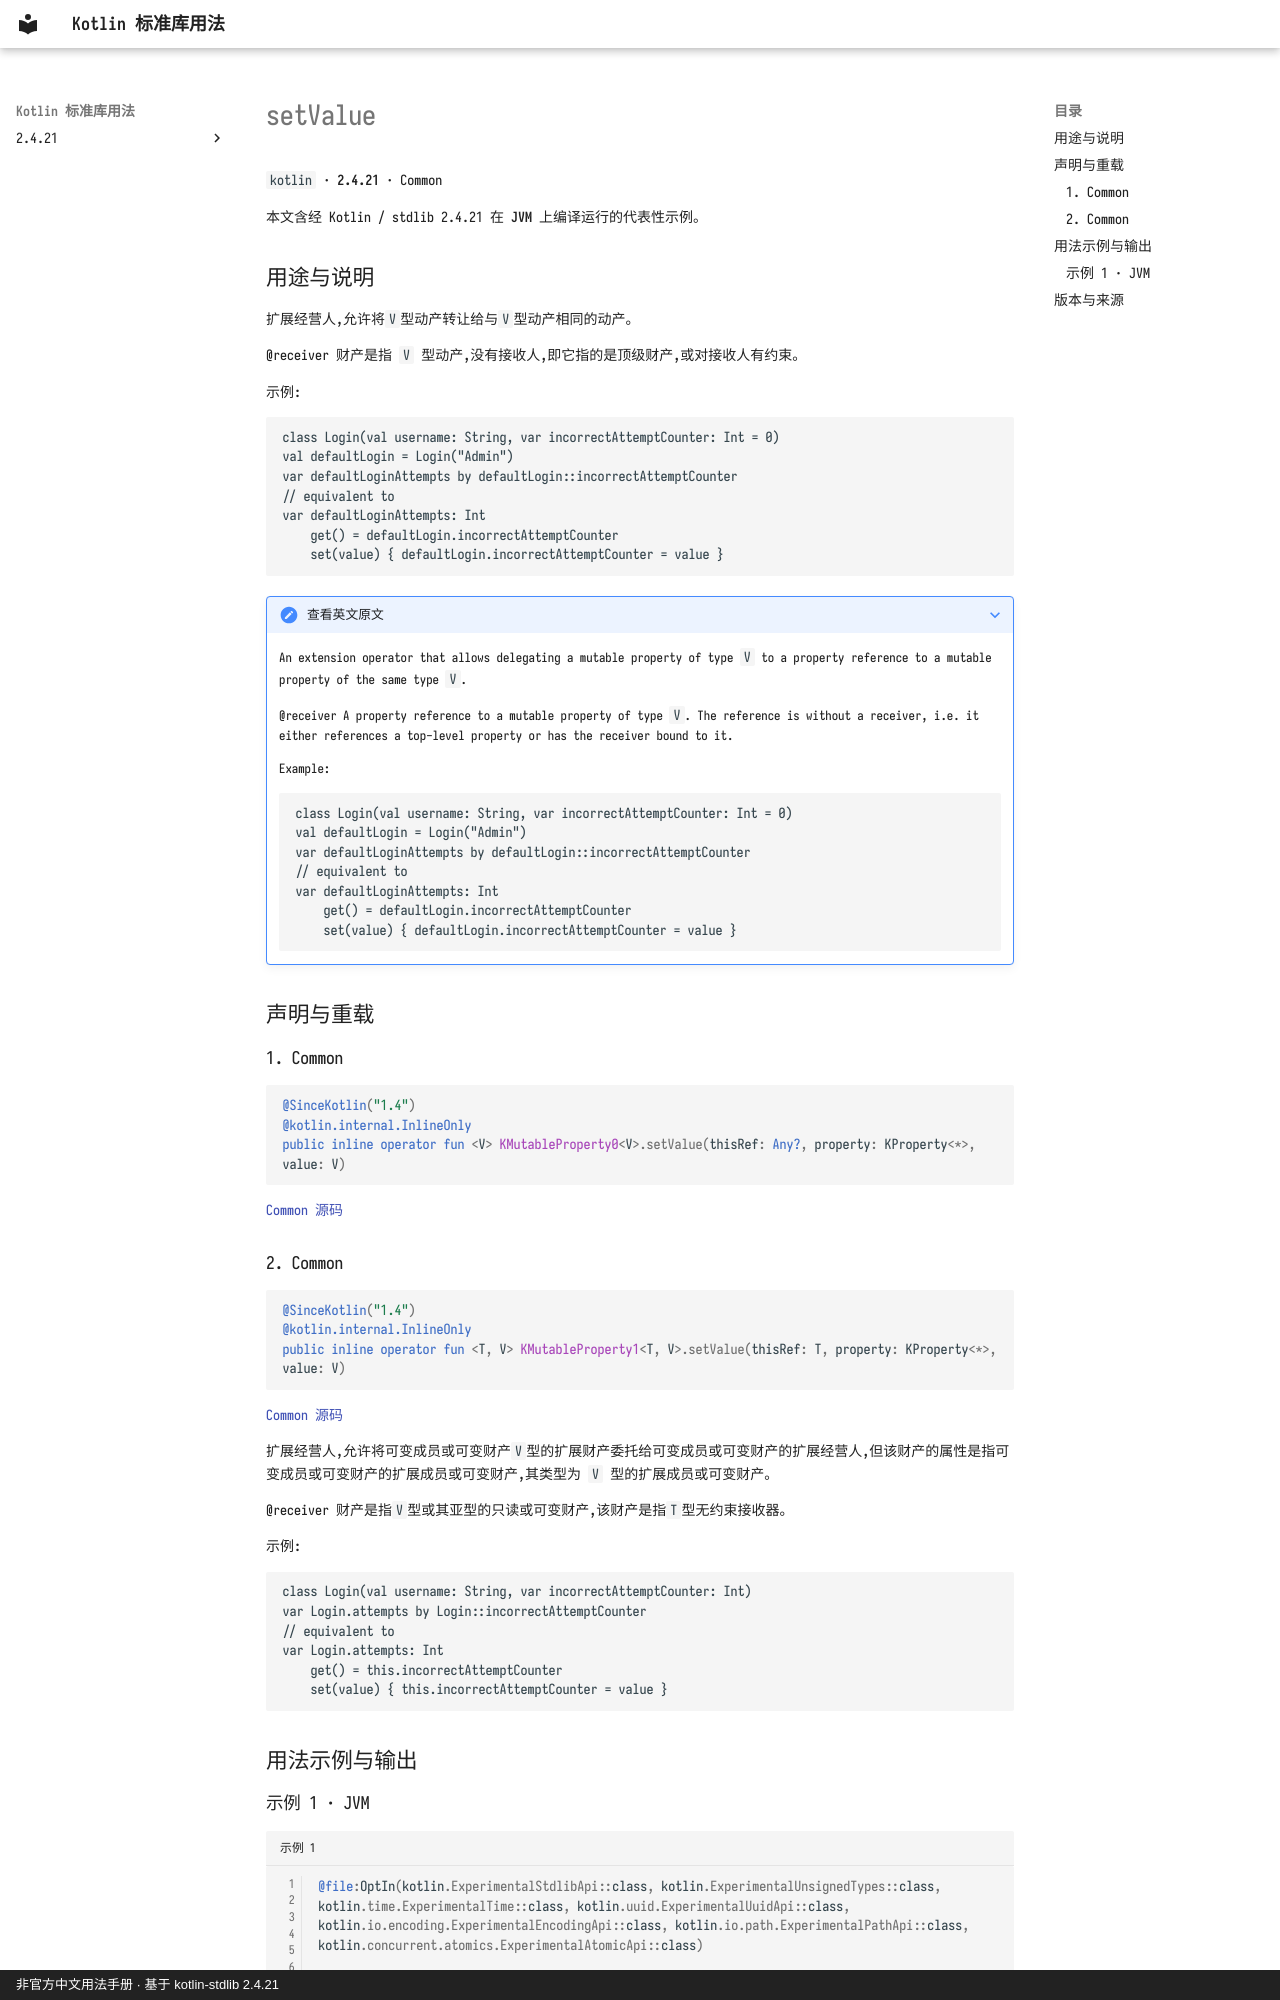

repository: oooooooko/kotlin-stdlib-docs · page: zh/api/kotlin/setvalue--4d9bc18c/index.html · generator: mkdocs · copyright: 非官方中文用法手册 · 基于 kotlin-stdlib 2.4.21

# setValue

`kotlin` · **2.4.21** · Common

本文含经 Kotlin / stdlib 2.4.21 在 **JVM** 上编译运行的代表性示例。

## 用途与说明

扩展经营人,允许将`V`型动产转让给与`V`型动产相同的动产。

@receiver 财产是指 `V` 型动产,没有接收人,即它指的是顶级财产,或对接收人有约束。

示例:

```
class Login(val username: String, var incorrectAttemptCounter: Int = 0)
val defaultLogin = Login("Admin")
var defaultLoginAttempts by defaultLogin::incorrectAttemptCounter
// equivalent to
var defaultLoginAttempts: Int
    get() = defaultLogin.incorrectAttemptCounter
    set(value) { defaultLogin.incorrectAttemptCounter = value }
```

??? note "查看英文原文"

    An extension operator that allows delegating a mutable property of type `V`
    to a property reference to a mutable property of the same type `V`.
    
    @receiver A property reference to a mutable property of type `V`.
    The reference is without a receiver, i.e. it either references a top-level property or
    has the receiver bound to it.
    
    Example:
    
    ```
    class Login(val username: String, var incorrectAttemptCounter: Int = 0)
    val defaultLogin = Login("Admin")
    var defaultLoginAttempts by defaultLogin::incorrectAttemptCounter
    // equivalent to
    var defaultLoginAttempts: Int
        get() = defaultLogin.incorrectAttemptCounter
        set(value) { defaultLogin.incorrectAttemptCounter = value }
    ```

## 声明与重载

### 1. Common

```kotlin
@SinceKotlin("1.4")
@kotlin.internal.InlineOnly
public inline operator fun <V> KMutableProperty0<V>.setValue(thisRef: Any?, property: KProperty<*>, value: V)
```

[Common 源码](https://github.com/JetBrains/kotlin/blob/v2.4.21/libraries/stdlib/src/kotlin/properties/PropertyReferenceDelegates.kt#L35)

### 2. Common

```kotlin
@SinceKotlin("1.4")
@kotlin.internal.InlineOnly
public inline operator fun <T, V> KMutableProperty1<T, V>.setValue(thisRef: T, property: KProperty<*>, value: V)
```

[Common 源码](https://github.com/JetBrains/kotlin/blob/v2.4.21/libraries/stdlib/src/kotlin/properties/PropertyReferenceDelegates.kt#L84)

扩展经营人,允许将可变成员或可变财产`V`型的扩展财产委托给可变成员或可变财产的扩展经营人,但该财产的属性是指可变成员或可变财产的扩展成员或可变财产,其类型为 `V` 型的扩展成员或可变财产。

@receiver 财产是指`V`型或其亚型的只读或可变财产,该财产是指`T`型无约束接收器。

示例:

```
class Login(val username: String, var incorrectAttemptCounter: Int)
var Login.attempts by Login::incorrectAttemptCounter
// equivalent to
var Login.attempts: Int
    get() = this.incorrectAttemptCounter
    set(value) { this.incorrectAttemptCounter = value }
```

## 用法示例与输出
